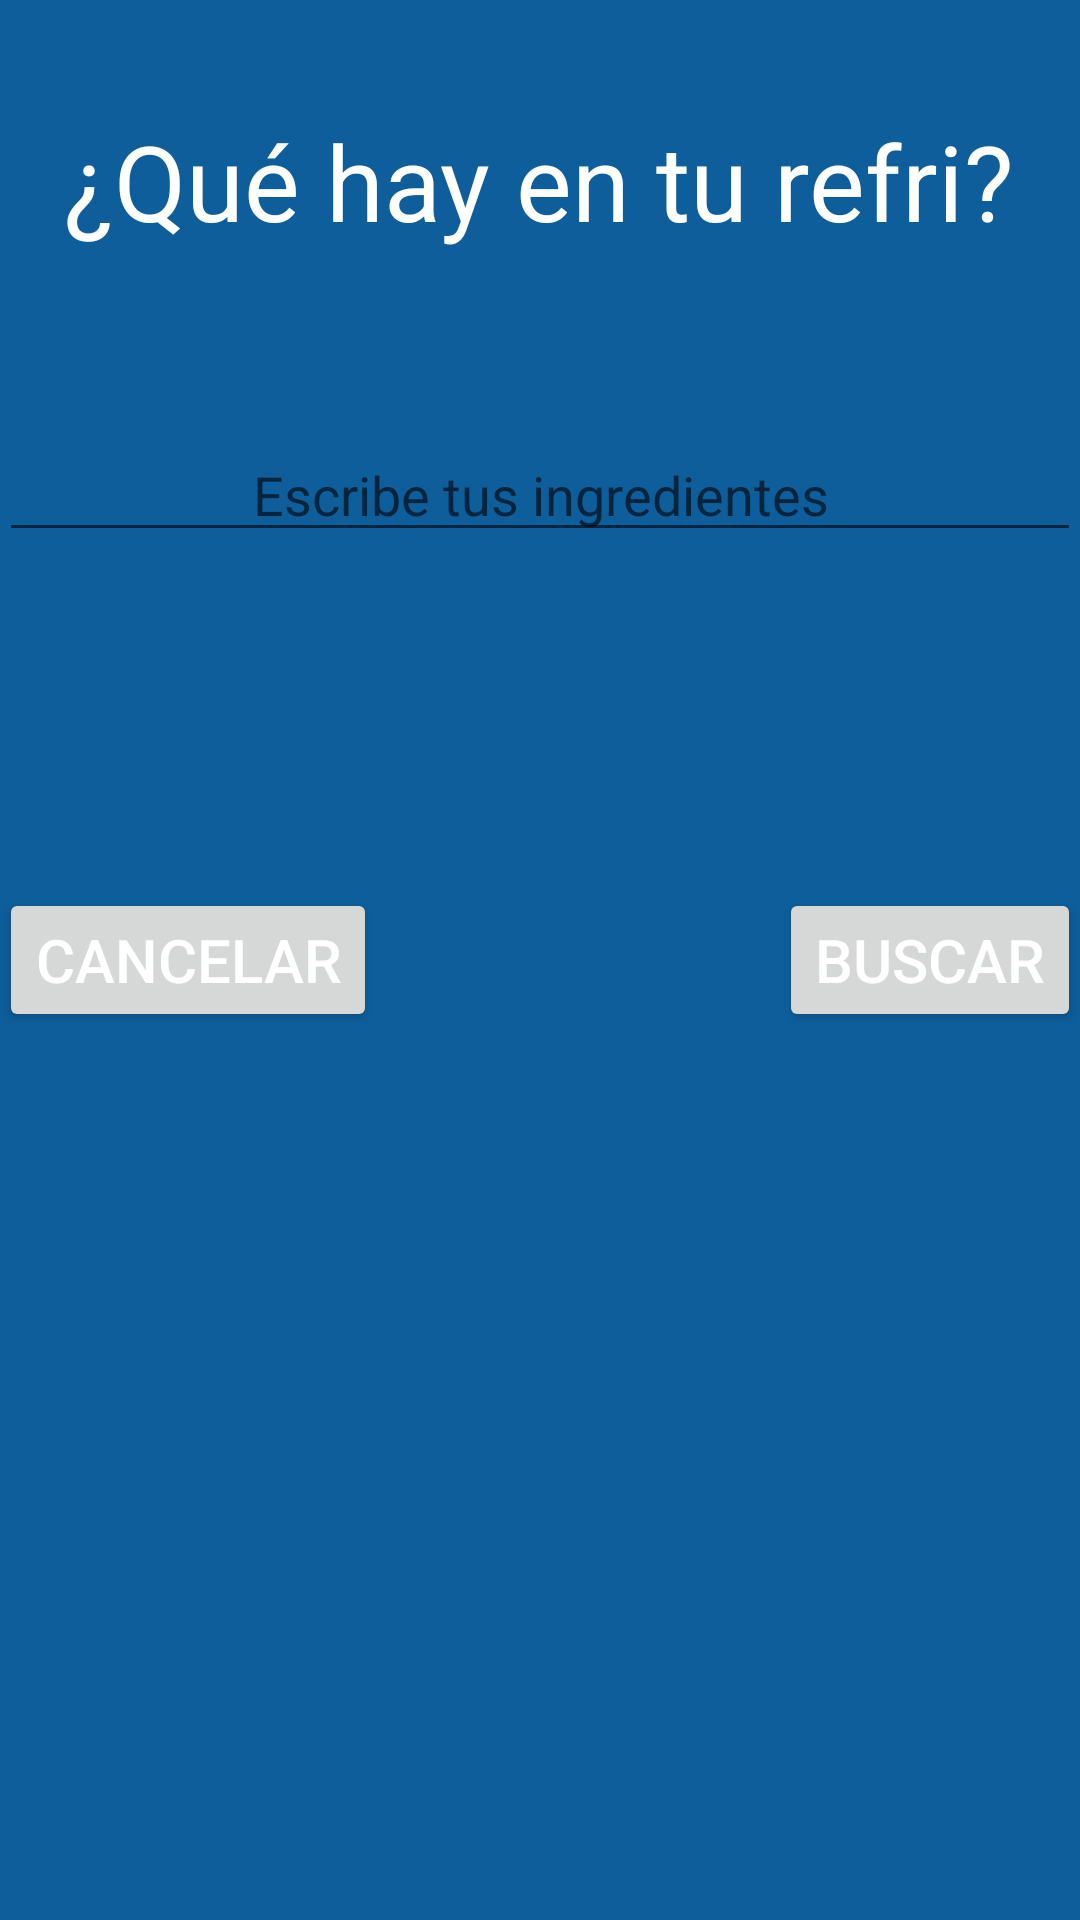

Reconstruct the res/layout file that produces this screen, plus the resources it refers to.
<!-- AndroidManifest.xml: application theme AppTheme -->
<!-- res/layout/activity_my.xml -->
<RelativeLayout xmlns:android="http://schemas.android.com/apk/res/android"
    xmlns:tools="http://schemas.android.com/tools"
    android:layout_width="match_parent"
    android:layout_height="match_parent"
    android:paddingLeft="@dimen/activity_horizontal_margin"
    android:paddingRight="@dimen/activity_horizontal_margin"
    android:paddingTop="@dimen/activity_vertical_margin"
    android:paddingBottom="@dimen/activity_vertical_margin"
    tools:context=".MyActivity"
    android:background="@color/azul">



    <Button
        android:layout_width="wrap_content"
        android:layout_height="wrap_content"
        android:text="@string/bt_buscar"
        android:id="@+id/bt_buscar"
        android:layout_centerVertical="true"
        android:layout_alignParentRight="true"
        android:layout_alignParentEnd="true"
        style="@style/boton"/>

    <Button
        android:layout_width="wrap_content"
        android:layout_height="wrap_content"
        android:text="@string/bt_cancelar"
        android:id="@+id/bt_cancelar"
        style="@style/boton"
        android:layout_alignTop="@+id/bt_buscar"
        android:layout_alignParentLeft="true"
        android:layout_alignParentStart="true" />

    <TextView
        android:layout_width="wrap_content"
        android:layout_height="wrap_content"
        android:text="@string/title"
        android:id="@+id/textView5"
        android:layout_alignParentTop="true"
        android:layout_centerHorizontal="true"
        android:layout_marginTop="37dp"
        style="@style/title"/>

    <EditText
        android:layout_width="fill_parent"
        android:layout_height="wrap_content"
        android:id="@+id/editText"
        android:layout_below="@+id/textView5"
        android:layout_centerHorizontal="true"
        android:layout_marginTop="59dp"
        android:hint="@string/hint_title"
        style="@style/hint"
        />

</RelativeLayout>
<!-- resources referenced by this layout -->
<resources>
  <color name="azul">#0E5E9B</color>
  <string name="bt_buscar">Buscar</string>
  <string name="bt_cancelar">Cancelar</string>
  <string name="hint_title">Escribe tus ingredientes</string>
  <string name="title">¿Qué hay en tu refri?</string>
  <style name="boton">
          <item name="android:textColor">#ffffff</item>
          <item name="android:textSize">20dp</item>
      </style>
  <style name="hint">
          <item name="android:gravity">center</item>
          <item name="android:textColor">#ffffff</item>
  
      </style>
  <style name="title">
          <item name="android:textColor">#ffffff</item>
          <item name="android:textSize">35dp</item>
          <item name="android:gravity">center</item>
      </style>
  <style name="AppTheme" parent="Theme.AppCompat.Light.DarkActionBar">
          
      </style>
</resources>
